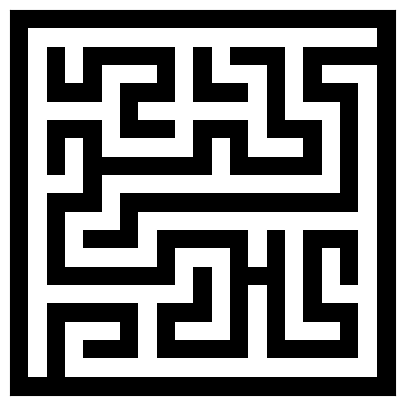

Generate this figure with matplotlib:
import numpy
from numpy.random import random_integers as randint
import matplotlib.pyplot as pyplot

def maze(width=30, height=30, complexity=.75, density=.75):
    # Only odd shapes
    # shape = ((height // 2) * 2 + 1, (width // 2) * 2 + 1)
    shape = height+1, width+1
    # Adjust complexity and density relative to maze size
    complexity = int(complexity * (5 * (shape[0] + shape[1]))) # number of components
    density    = int(density * ((shape[0] // 2) * (shape[1] // 2))) # size of components
    # Build actual maze
    Z = numpy.zeros(shape, dtype=bool)
    # Fill borders
    Z[0, :] = Z[-1, :] = 1
    Z[:, 0] = Z[:, -1] = 1
    # Make aisles
    for i in range(density):
        x, y = randint(0, shape[1] // 2) * 2, randint(0, shape[0] // 2) * 2 # pick a random position
        Z[y, x] = 1
        for j in range(complexity):
            neighbours = []
            if x > 1:             neighbours.append((y, x - 2))
            if x < shape[1] - 2:  neighbours.append((y, x + 2))
            if y > 1:             neighbours.append((y - 2, x))
            if y < shape[0] - 2:  neighbours.append((y + 2, x))
            if len(neighbours):
                y_,x_ = neighbours[randint(0, len(neighbours) - 1)]
                if Z[y_, x_] == 0:
                    Z[y_, x_] = 1
                    Z[y_ + (y - y_) // 2, x_ + (x - x_) // 2] = 1
                    x, y = x_, y_
    return Z

pyplot.figure(figsize=(5, 5))
pyplot.imshow(maze(20, 20), cmap=pyplot.cm.binary, interpolation='nearest')
pyplot.xticks([]), pyplot.yticks([])
pyplot.show()